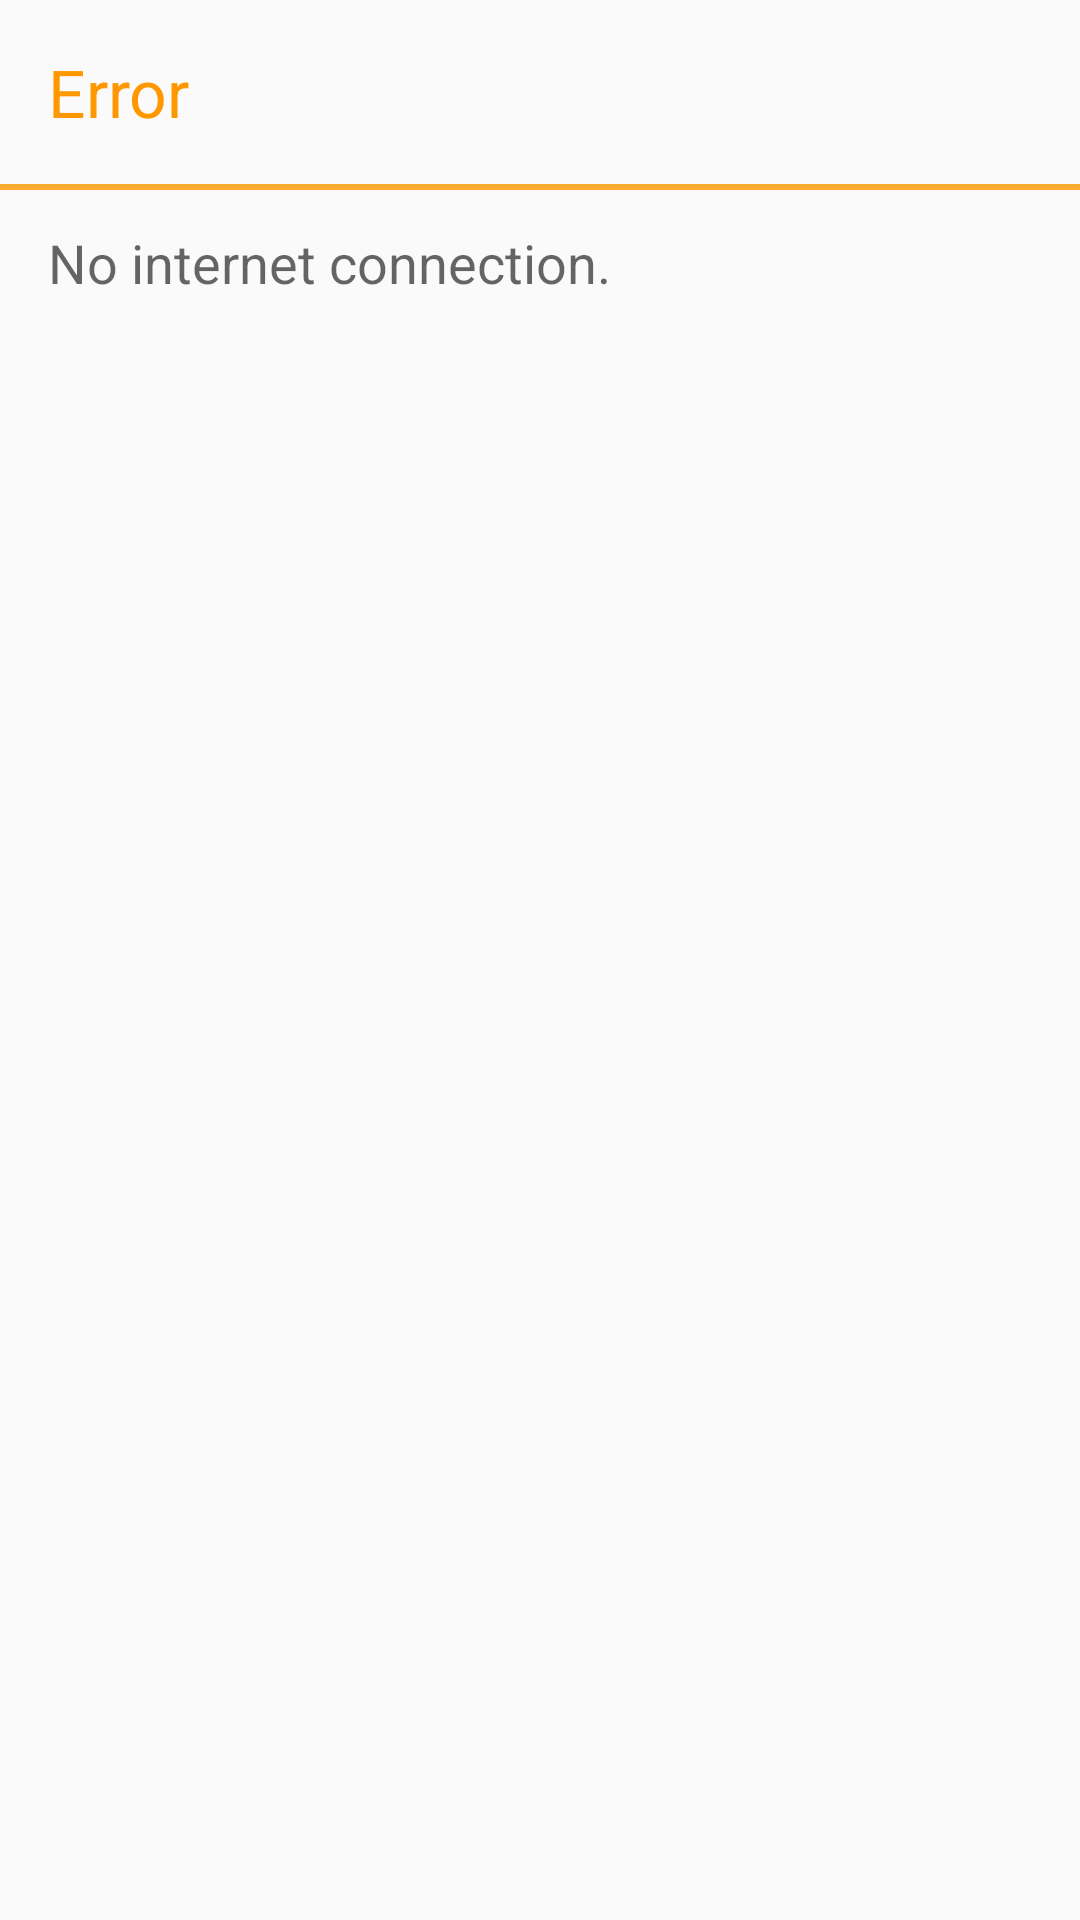

Android layout source for this screen:
<!-- AndroidManifest.xml: application theme AppTheme -->
<!-- res/layout/dialog_internet.xml -->
<?xml version="1.0" encoding="utf-8"?>

<LinearLayout xmlns:android="http://schemas.android.com/apk/res/android"
    android:layout_width="match_parent"
    android:layout_height="match_parent"
    android:orientation="vertical" >
    
      <TextView
          android:id="@+id/textView1"
          android:layout_width="wrap_content"
          android:layout_height="wrap_content"
          android:layout_margin="16dp"
          android:text="Error"
          android:textAppearance="?android:attr/textAppearanceLarge"
          android:textColor="@color/orange" />

    <View
        android:id="@+id/view1"
        android:layout_width="match_parent"
        android:layout_height="2dp"
        android:alpha="0.8"
        android:background="@color/orange" />

    <TextView
        android:id="@+id/textView2"
        android:layout_width="wrap_content"
        android:layout_height="wrap_content"
        android:layout_marginBottom="12dp"
        android:layout_marginLeft="16dp"
        android:layout_marginRight="16dp"
        android:layout_marginTop="12dp"
        android:text="No internet connection."
        android:textAppearance="?android:attr/textAppearanceMedium" />

</LinearLayout>
<!-- resources referenced by this layout -->
<resources>
  <color name="orange">#FF9800</color>
  <style name="AppTheme" parent="AppBaseTheme" />
  <style name="AppBaseTheme" parent="@style/Theme.AppCompat.Light.NoActionBar">
          <item name="colorPrimary">@color/primary</item>
          <item name="colorPrimaryDark">@color/primary_dark</item>
          <item name="colorAccent">@android:color/white</item>
      </style>
  <color name="primary">#FF9800</color>
  <color name="primary_dark">#F57C00</color>
</resources>
